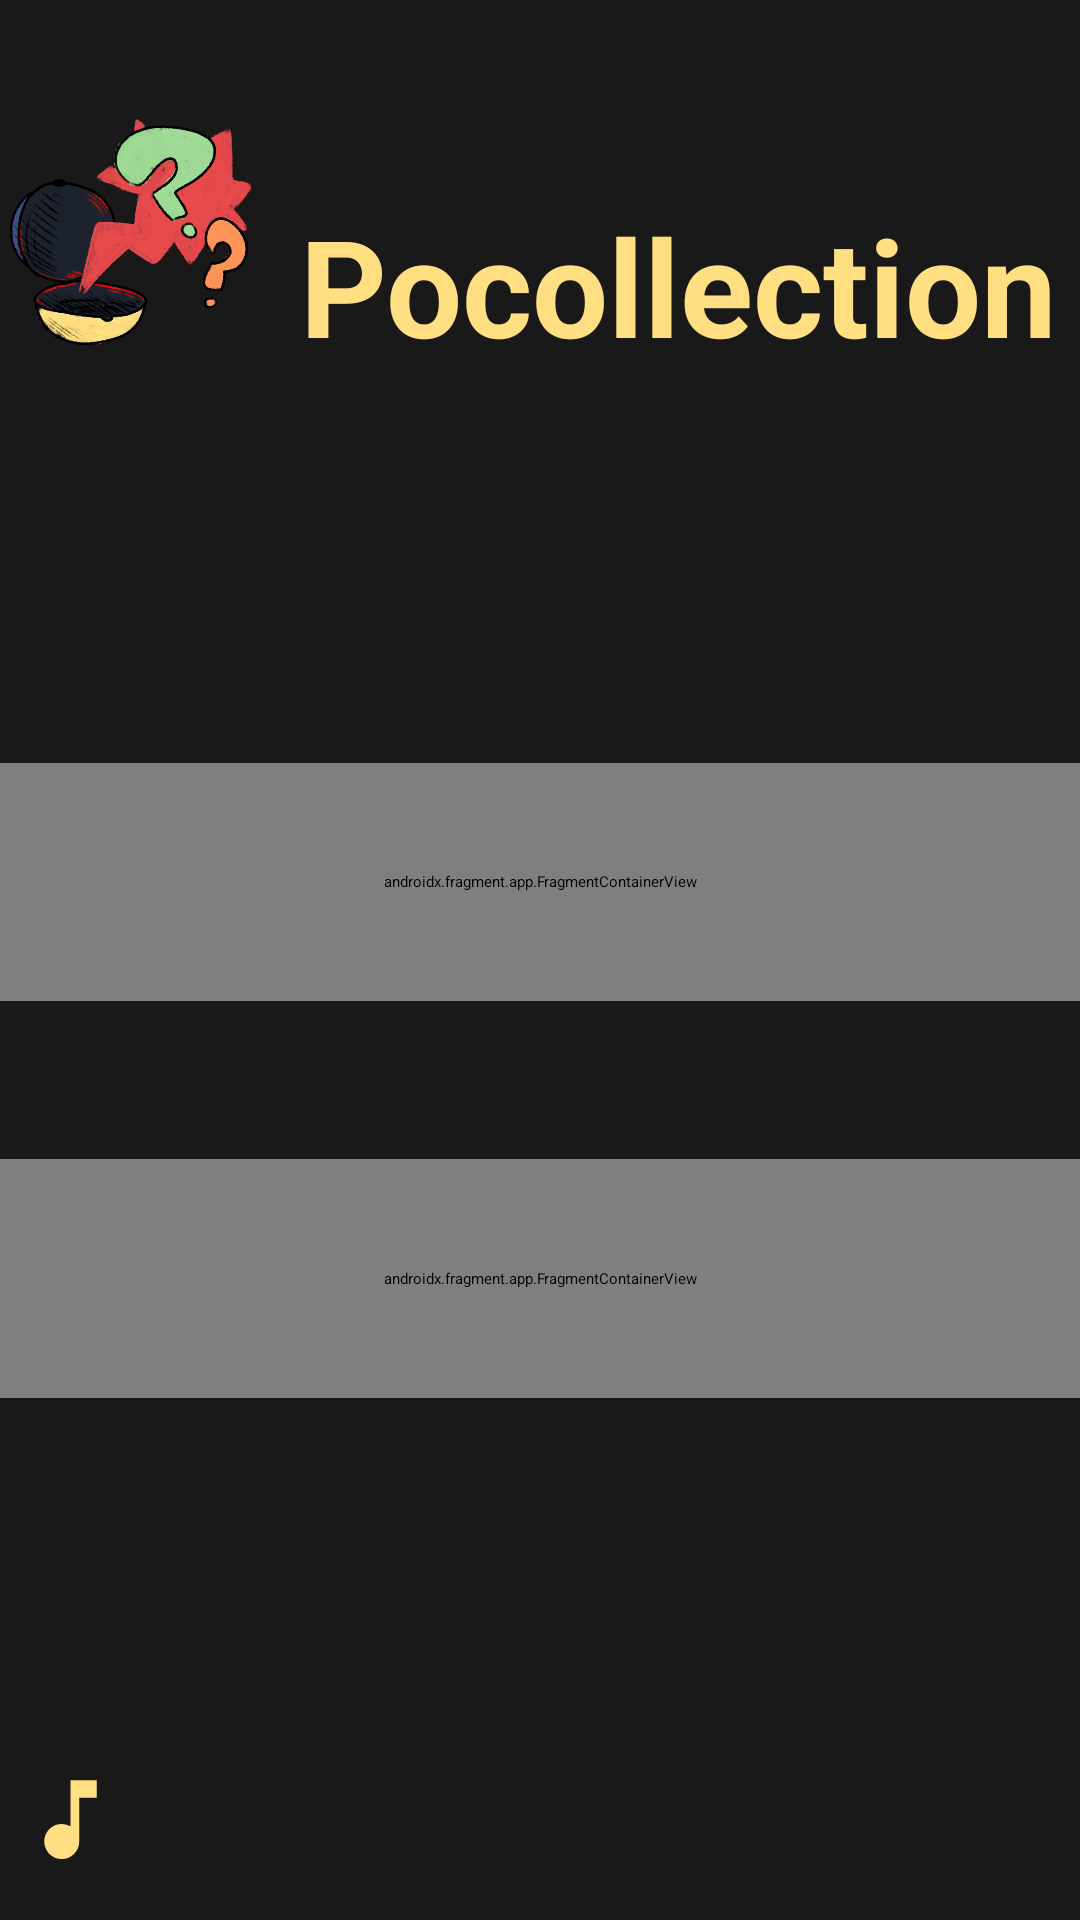

Reconstruct the res/layout file that produces this screen, plus the resources it refers to.
<!-- AndroidManifest.xml: application theme Theme.MyApplication -->
<!-- res/layout/activity_main.xml -->
<LinearLayout
    xmlns:android="http://schemas.android.com/apk/res/android"
    xmlns:app="http://schemas.android.com/apk/res-auto"
    xmlns:tools="http://schemas.android.com/tools"
    android:layout_width="match_parent"
    android:layout_height="match_parent"
    android:orientation="vertical">

    <androidx.appcompat.widget.Toolbar
        android:id="@+id/toolbar"
        android:layout_width="match_parent"
        android:layout_height="132dp"
        android:background="@color/primaryColor"
        android:elevation="4dp">

        <RelativeLayout
            android:layout_width="match_parent"
            android:layout_height="match_parent">

            <ImageView
                android:id="@+id/logoImage"
                android:layout_width="85dp"
                android:layout_height="match_parent"
                android:layout_alignParentStart="true"
                android:layout_marginTop="30dp"
                android:src="@drawable/logopocollection" />

            <TextView
                android:id="@+id/titleText"
                android:layout_width="wrap_content"
                android:layout_height="match_parent"
                android:layout_marginStart="15dp"
                android:layout_marginLeft="15dp"
                android:layout_marginTop="65dp"
                android:layout_toRightOf="@id/logoImage"
                android:text="Pocollection"
                android:textColor="#FFDF81"
                android:textSize="45sp"
                android:textStyle="bold" />
        </RelativeLayout>

    </androidx.appcompat.widget.Toolbar>

    <LinearLayout
        android:id="@+id/container"
        android:layout_width="match_parent"
        android:layout_height="0dp"
        android:layout_weight="1"
        android:background="@color/primaryColor"
        android:orientation="vertical">
        <View
            android:layout_width="match_parent"
            android:layout_height="43dp"
            android:layout_weight="1"/>
        
        <androidx.fragment.app.FragmentContainerView
            android:id="@+id/fragment_multi"
            android:name="com.example.pocoapp.BlankFragment"
            android:layout_width="match_parent"
            android:layout_height="0dp"
            android:layout_weight="1" />
        <View
            android:layout_width="match_parent"
            android:layout_height="13dp"
            android:layout_weight="0.5"/>
        
        <androidx.fragment.app.FragmentContainerView
            android:id="@+id/fragment_solo"
            android:name="com.example.pocoapp.Solo"
            android:layout_width="match_parent"
            android:layout_height="0dp"
            android:layout_weight="1"
            android:visibility="visible"
            tools:visibility="visible" />
        <View
            android:layout_width="match_parent"
            android:layout_height="43dp"
            android:layout_weight="1"/>

        <ImageButton
            android:id="@+id/btnMute"
            android:layout_width="47dp"
            android:layout_height="15dp"
            android:layout_gravity="bottom|left"
            android:layout_marginBottom="16dp"
            android:layout_weight="0.25"
            android:background="@color/myTextColor"
            android:backgroundTint="@android:color/transparent"
            android:contentDescription="Toggle Music"
            android:src="@drawable/baseline_music_note_24"
            android:visibility="visible"
            tools:visibility="visible" />

    </LinearLayout>

</LinearLayout>
<!-- resources referenced by this layout -->
<resources>
  <color name="myTextColor">#FFDF81</color>
  <color name="primaryColor">#191919</color>
  <!-- drawable baseline_music_note_24 (drawable) -->
  <vector xmlns:android="http://schemas.android.com/apk/res/android" android:height="24dp" android:tint="#FFDF81" android:viewportHeight="24" android:viewportWidth="24" android:width="24dp">
        
      <path android:fillColor="@android:color/white" android:pathData="M12,3v10.55c-0.59,-0.34 -1.27,-0.55 -2,-0.55 -2.21,0 -4,1.79 -4,4s1.79,4 4,4 4,-1.79 4,-4V7h4V3h-6z"/>
      
  </vector>
  <!-- drawable logopocollection: webp bitmap (drawable, 130726 bytes) -->
</resources>
